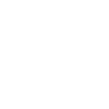
t = 0.00 s
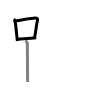
t = 3.50 s
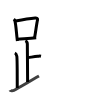
t = 6.75 s
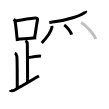
t = 10.25 s
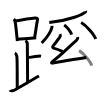
t = 13.50 s
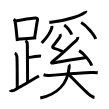
t = 17.00 s

The animated SVG that drew these frames (rendered in a browser with its animation timeline set to each time). Animation: 17 SMIL elements (animate=17); one cycle of 17.00 s.

<svg width="109px" height="109px" viewBox="0 0 px 109px" xmlns="http://www.w3.org/2000/svg" xmlns:xlink="http://www.w3.org/1999/xlink" xml:space="preserve" version="1.1"  baseProfile="full">
<path d="M13.78,19.21c0.37,0.32,0.75,0.58,0.91,0.97c1.28,3.13,1.85,15.2,2.73,20.82" style="fill:none;stroke:black;stroke-width:3;opacity:0">
  <animate attributeType="CSS" attributeName="opacity" from="0" to="1" begin="0s" dur="1s" repeatCount="0" fill="freeze" />
</path>
<path d="M15.61,20.9c6.39-1.15,15.29-2.5,19.63-2.91c1.58-0.15,2.54,0.89,2.31,1.77c-1.04,4.06-1.8,12.24-2.93,17.5" style="fill:none;stroke:black;stroke-width:3;opacity:0">
  <animate attributeType="CSS" attributeName="opacity" from="0" to="1" begin="1s" dur="1s" repeatCount="0" fill="freeze" />
</path>
<path d="M17.56,39.19c5.09-0.46,11.65-0.84,18.64-1.55" style="fill:none;stroke:black;stroke-width:3;opacity:0">
  <animate attributeType="CSS" attributeName="opacity" from="0" to="1" begin="2s" dur="1s" repeatCount="0" fill="freeze" />
</path>
<path d="M25.37,40.74c1.09,0.5,1.96,2.23,1.96,3.25c0,5.51,0.28,28.01,0.28,38" style="fill:none;stroke:black;stroke-width:3;opacity:0">
  <animate attributeType="CSS" attributeName="opacity" from="0" to="1" begin="3s" dur="1s" repeatCount="0" fill="freeze" />
</path>
<path d="M27.88,57.74c3.37-0.49,6.37-1.24,9.85-1.5c1.74-0.13,2.18-0.25,3.26,0" style="fill:none;stroke:black;stroke-width:3;opacity:0">
  <animate attributeType="CSS" attributeName="opacity" from="0" to="1" begin="4s" dur="1s" repeatCount="0" fill="freeze" />
</path>
<path d="M14.87,52.99c1.09,0.5,1.74,2.25,1.96,3.25c0.22,1,0.42,20.01,0.42,31.76" style="fill:none;stroke:black;stroke-width:3;opacity:0">
  <animate attributeType="CSS" attributeName="opacity" from="0" to="1" begin="5s" dur="1s" repeatCount="0" fill="freeze" />
</path>
<path d="M10,90.07c0.34,0.8,2.87,0.85,3.7,0.4C21.91,86,29.94,81,39,75.99" style="fill:none;stroke:black;stroke-width:3;opacity:0">
  <animate attributeType="CSS" attributeName="opacity" from="0" to="1" begin="6s" dur="1s" repeatCount="0" fill="freeze" />
</path>
<path d="M85.64,10.89c0.1,0.29,0.2,0.74-0.19,1.15c-2.31,2.41-16.88,8.68-36.13,10.44" style="fill:none;stroke:black;stroke-width:3;opacity:0">
  <animate attributeType="CSS" attributeName="opacity" from="0" to="1" begin="7s" dur="1s" repeatCount="0" fill="freeze" />
</path>
<path d="M51.93,25.94c0.03,0.39,0.06,1.01-0.06,1.57C51.15,30.82,47.7,36.72,41.73,43" style="fill:none;stroke:black;stroke-width:3;opacity:0">
  <animate attributeType="CSS" attributeName="opacity" from="0" to="1" begin="8s" dur="1s" repeatCount="0" fill="freeze" />
</path>
<path d="M64.23,24.93c2.59,1.71,6.7,7.05,7.35,9.72" style="fill:none;stroke:black;stroke-width:3;opacity:0">
  <animate attributeType="CSS" attributeName="opacity" from="0" to="1" begin="9s" dur="1s" repeatCount="0" fill="freeze" />
</path>
<path d="M81.12,22.55c5.13,2.9,13.25,11.95,14.53,16.47" style="fill:none;stroke:black;stroke-width:3;opacity:0">
  <animate attributeType="CSS" attributeName="opacity" from="0" to="1" begin="10s" dur="1s" repeatCount="0" fill="freeze" />
</path>
<path d="M60.02,34.11c0.43,1.08,0.67,1.84-0.22,3.06c-1.69,2.33-3.92,5.64-6.75,8.72c-0.71,0.77-0.42,2.02,0.43,2.22c4.52,1.08,5.17,1.44,9.05,3.42" style="fill:none;stroke:black;stroke-width:3;opacity:0">
  <animate attributeType="CSS" attributeName="opacity" from="0" to="1" begin="11s" dur="1s" repeatCount="0" fill="freeze" />
</path>
<path d="M77.74,37.01c0.25,1.67-0.65,2.81-1.29,3.36C67.5,48,62.48,53.79,52.32,61.58c-1.44,1.11-0.86,1.8,0.86,1.44c7.21-1.5,23.86-4.15,33.12-5.59" style="fill:none;stroke:black;stroke-width:3;opacity:0">
  <animate attributeType="CSS" attributeName="opacity" from="0" to="1" begin="12s" dur="1s" repeatCount="0" fill="freeze" />
</path>
<path d="M79.12,50.64c4.43,2.65,11.45,10.9,12.55,15.02" style="fill:none;stroke:black;stroke-width:3;opacity:0">
  <animate attributeType="CSS" attributeName="opacity" from="0" to="1" begin="13s" dur="1s" repeatCount="0" fill="freeze" />
</path>
<path d="M43.55,74.78c1.04,0.37,3.81,0.8,6.02,0.64c14.93-1.09,28.54-2.29,41.95-2.81c2.31-0.09,4.16-0.05,6.24,0.24" style="fill:none;stroke:black;stroke-width:3;opacity:0">
  <animate attributeType="CSS" attributeName="opacity" from="0" to="1" begin="14s" dur="1s" repeatCount="0" fill="freeze" />
</path>
<path d="M68.88,64.61c0.46,0.46,0.37,1.44,0.29,2.42C67.75,83,58,94.25,40.25,98.04" style="fill:none;stroke:black;stroke-width:3;opacity:0">
  <animate attributeType="CSS" attributeName="opacity" from="0" to="1" begin="15s" dur="1s" repeatCount="0" fill="freeze" />
</path>
<path d="M68.59,74.24c5.24,5.19,17.46,18.4,22.7,21.87c1.78,1.18,2.4,1.36,3.21,1.47" style="fill:none;stroke:black;stroke-width:3;opacity:0">
  <animate attributeType="CSS" attributeName="opacity" from="0" to="1" begin="16s" dur="1s" repeatCount="0" fill="freeze" />
</path>
</svg>
